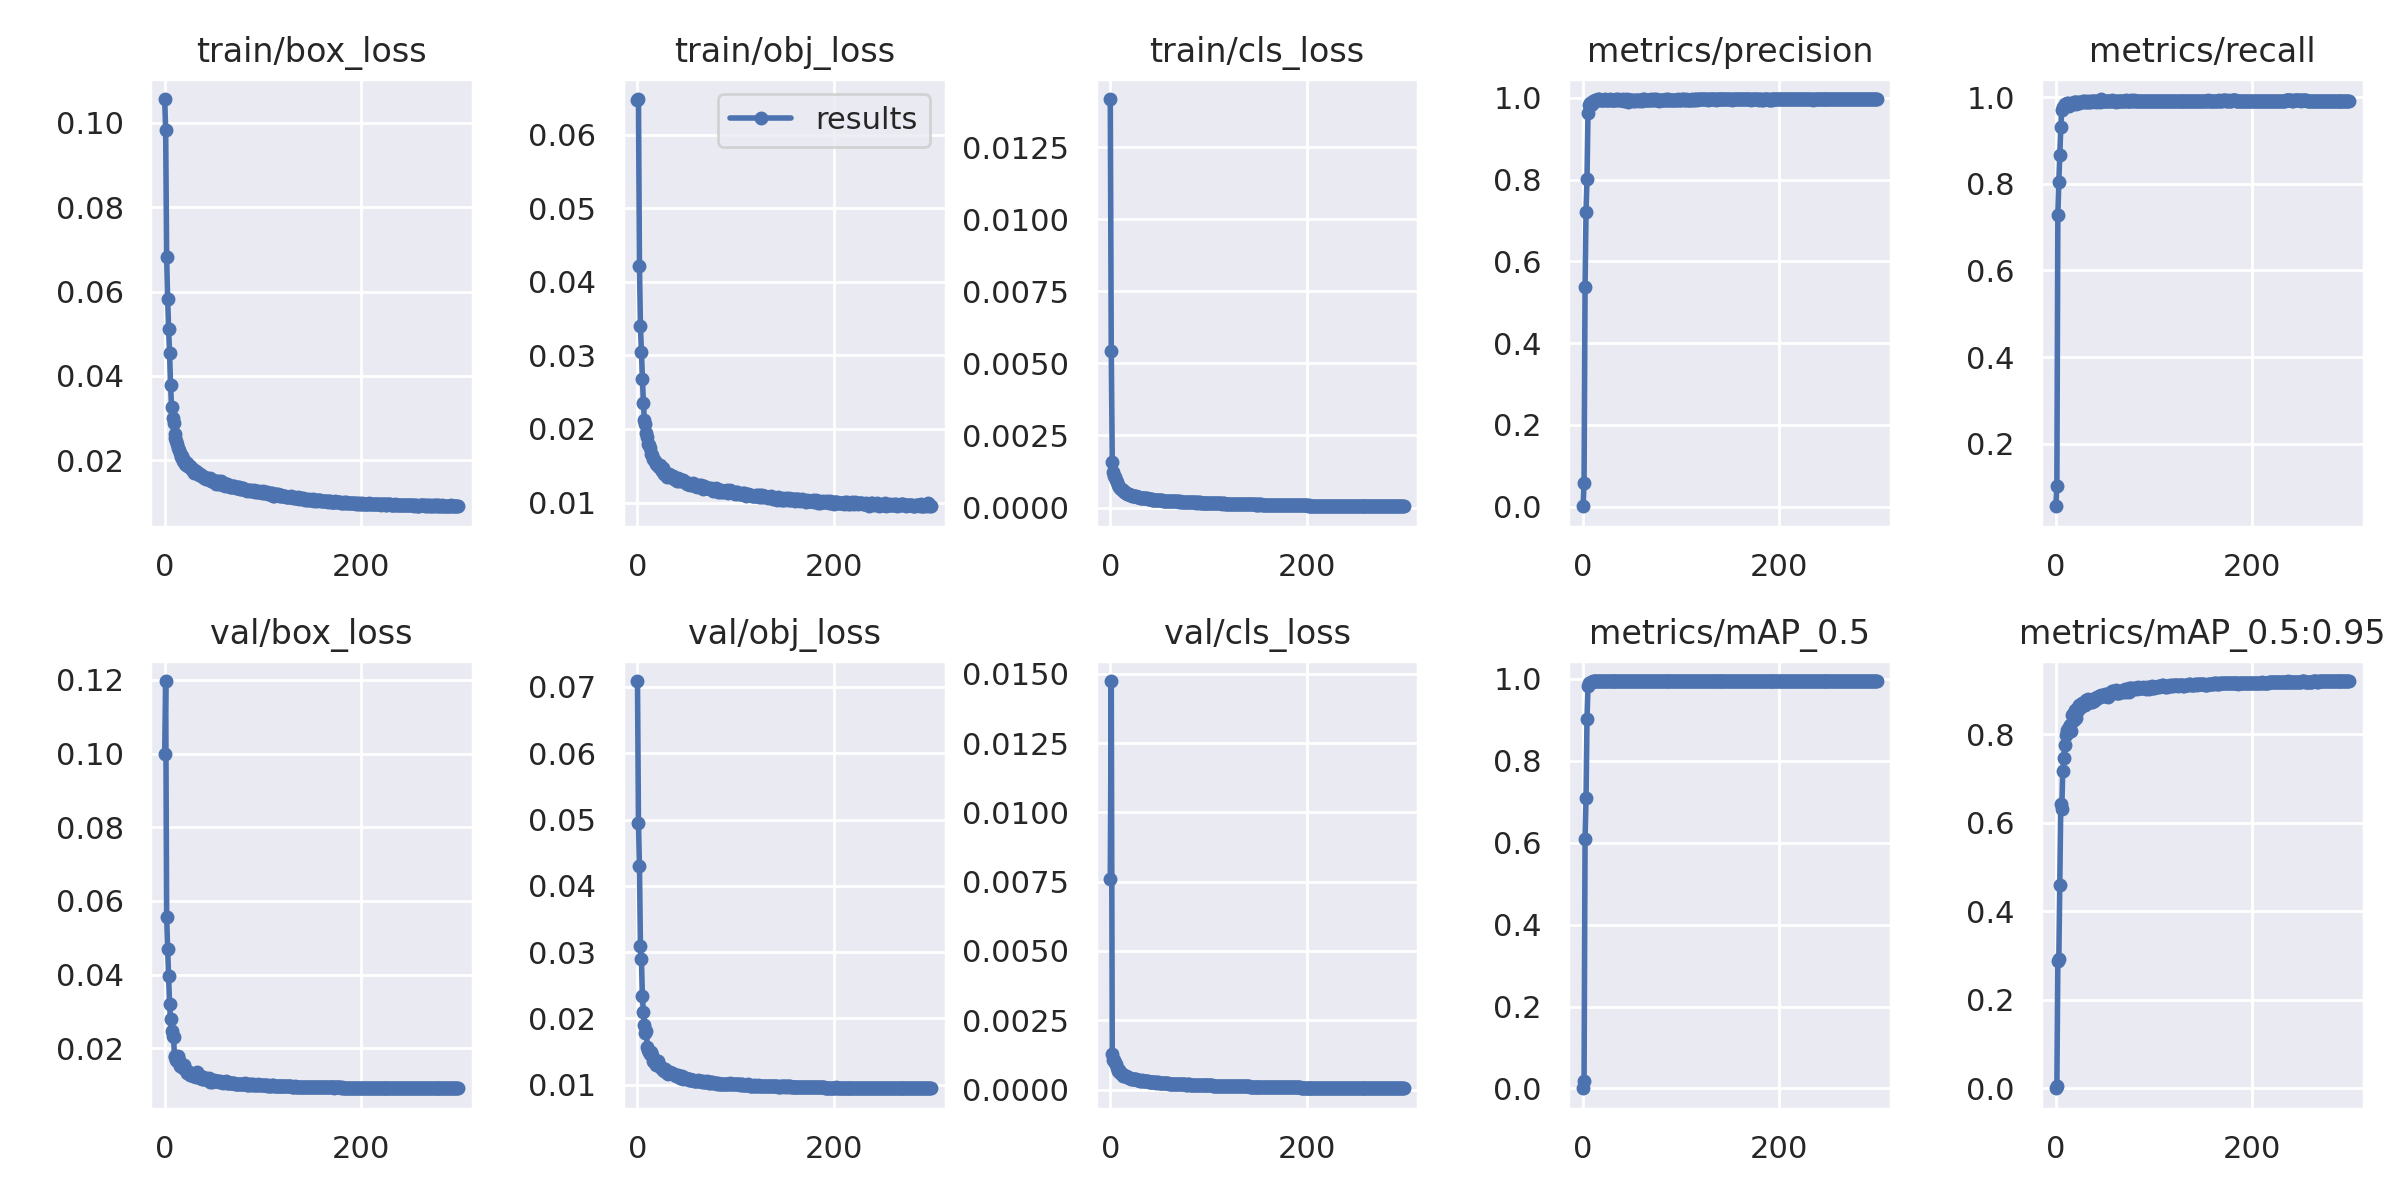

The data file committed next to this chart (first rows):
epoch, train/box_loss, train/obj_loss, train/cls_loss, metrics/precision, metrics/recall, metrics/mAP_0.5, metrics/mAP_0.5:0.95, val/box_loss, val/obj_loss, val/cls_loss, x/lr0, x/lr1, x/lr2
0, 0.1056, 0.06466, 0.01417, 0.0008896, 0.05556, 0.0004695, 9.5924e-05, 0.09989, 0.07089, 0.007583, 0.00183, 0.00183, 0.08353
1, 0.09819, 0.06483, 0.005418, 0.0581, 0.1033, 0.01811, 0.004446, 0.1197, 0.0494, 0.01474, 0.00367, 0.00367, 0.06697
2, 0.06811, 0.04215, 0.001589, 0.5365, 0.7283, 0.6101, 0.2867, 0.05571, 0.04292, 0.001298, 0.005509, 0.005509, 0.05041
3, 0.05836, 0.03399, 0.001229, 0.7214, 0.8046, 0.7093, 0.2931, 0.047, 0.03089, 0.001068, 0.007348, 0.007348, 0.03385
4, 0.0512, 0.03052, 0.001108, 0.8024, 0.8652, 0.9026, 0.4603, 0.03953, 0.02893, 0.00108, 0.009186, 0.009186, 0.01729
5, 0.04534, 0.02678, 0.001054, 0.9634, 0.9298, 0.9817, 0.6426, 0.03194, 0.0234, 0.0009438, 0.009994, 0.009994, 0.009994
6, 0.0378, 0.02355, 0.0009634, 0.9829, 0.9703, 0.9891, 0.631, 0.02791, 0.02096, 0.0009114, 0.009994, 0.009994, 0.009994
7, 0.03254, 0.02122, 0.0008767, 0.9869, 0.9771, 0.9905, 0.7181, 0.02478, 0.01897, 0.0007702, 0.009991, 0.009991, 0.009991
8, 0.03011, 0.0207, 0.0007693, 0.9823, 0.9763, 0.9931, 0.7471, 0.02345, 0.01776, 0.0006831, 0.009988, 0.009988, 0.009988
9, 0.02875, 0.01951, 0.0007278, 0.9851, 0.9829, 0.9928, 0.7753, 0.02299, 0.01811, 0.0006902, 0.009984, 0.009984, 0.009984
10, 0.02617, 0.01885, 0.000675, 0.9926, 0.9842, 0.9936, 0.7983, 0.01788, 0.0157, 0.0005965, 0.00998, 0.00998, 0.00998
11, 0.02532, 0.01792, 0.0006387, 0.9892, 0.9868, 0.9943, 0.8093, 0.01777, 0.01522, 0.0005884, 0.009975, 0.009975, 0.009975
12, 0.02464, 0.01785, 0.0006048, 0.9939, 0.9853, 0.9943, 0.8046, 0.01675, 0.01496, 0.0005665, 0.00997, 0.00997, 0.00997
13, 0.02379, 0.01735, 0.0005951, 0.995, 0.9803, 0.9939, 0.8159, 0.01656, 0.01457, 0.000499, 0.009964, 0.009964, 0.009964
14, 0.02296, 0.01662, 0.0005401, 0.9958, 0.9829, 0.9942, 0.8204, 0.0179, 0.0149, 0.0005289, 0.009958, 0.009958, 0.009958
15, 0.02235, 0.01642, 0.0005256, 0.9968, 0.9834, 0.9941, 0.8084, 0.01693, 0.01449, 0.0004953, 0.009952, 0.009952, 0.009952
16, 0.02167, 0.01593, 0.0005125, 0.9963, 0.9856, 0.9944, 0.8431, 0.0152, 0.01364, 0.0004846, 0.009945, 0.009945, 0.009945
17, 0.02087, 0.01581, 0.0004762, 0.9953, 0.9832, 0.9943, 0.8454, 0.01511, 0.0135, 0.0004554, 0.009937, 0.009937, 0.009937
18, 0.02091, 0.0157, 0.0004743, 0.9949, 0.9886, 0.9943, 0.8329, 0.01558, 0.01357, 0.0004445, 0.009929, 0.009929, 0.009929
19, 0.0199, 0.01525, 0.0004549, 0.9944, 0.9888, 0.9944, 0.8544, 0.01458, 0.01299, 0.0004193, 0.00992, 0.00992, 0.00992
20, 0.0201, 0.01521, 0.0004474, 0.9938, 0.9832, 0.9941, 0.8458, 0.01546, 0.01356, 0.0004032, 0.009911, 0.009911, 0.009911
21, 0.01904, 0.01498, 0.0004309, 0.9939, 0.9882, 0.9943, 0.8379, 0.01444, 0.01355, 0.0003791, 0.009902, 0.009902, 0.009902
22, 0.01886, 0.01482, 0.0004011, 0.9966, 0.9871, 0.9945, 0.8528, 0.01416, 0.01293, 0.0003961, 0.009892, 0.009892, 0.009892
23, 0.01946, 0.01507, 0.0004193, 0.9958, 0.9878, 0.9945, 0.8609, 0.01321, 0.01273, 0.0003964, 0.009881, 0.009881, 0.009881
24, 0.01873, 0.0145, 0.0004079, 0.9936, 0.9868, 0.9944, 0.8658, 0.01368, 0.01262, 0.0003784, 0.00987, 0.00987, 0.00987
25, 0.01832, 0.01435, 0.0003933, 0.9946, 0.989, 0.9944, 0.8603, 0.01358, 0.01239, 0.000367, 0.009859, 0.009859, 0.009859
26, 0.01876, 0.01466, 0.0003884, 0.9956, 0.9876, 0.9944, 0.8648, 0.01287, 0.01218, 0.0003635, 0.009847, 0.009847, 0.009847
27, 0.01824, 0.01389, 0.0003819, 0.9961, 0.989, 0.9945, 0.8705, 0.01303, 0.0121, 0.0003491, 0.009834, 0.009834, 0.009834
28, 0.0178, 0.01408, 0.0003709, 0.9946, 0.9898, 0.9945, 0.8656, 0.01278, 0.01231, 0.000354, 0.009821, 0.009821, 0.009821
29, 0.01792, 0.01394, 0.0003642, 0.9939, 0.9907, 0.9946, 0.8716, 0.01257, 0.01205, 0.000345, 0.009808, 0.009808, 0.009808
30, 0.01702, 0.0135, 0.0003446, 0.9951, 0.9893, 0.9946, 0.8671, 0.01265, 0.01173, 0.0003233, 0.009794, 0.009794, 0.009794
31, 0.01712, 0.01388, 0.0003482, 0.9958, 0.988, 0.9943, 0.8766, 0.01238, 0.01156, 0.0003132, 0.00978, 0.00978, 0.00978
32, 0.01736, 0.0139, 0.0003471, 0.9939, 0.99, 0.9945, 0.8763, 0.01221, 0.0117, 0.000327, 0.009765, 0.009765, 0.009765
33, 0.01704, 0.01343, 0.0003347, 0.9946, 0.989, 0.9946, 0.8793, 0.01353, 0.01193, 0.0003237, 0.00975, 0.00975, 0.00975
34, 0.01693, 0.01364, 0.0003341, 0.9961, 0.9886, 0.9946, 0.873, 0.01213, 0.0117, 0.0003011, 0.009734, 0.009734, 0.009734
35, 0.01657, 0.01355, 0.0003221, 0.9956, 0.99, 0.9945, 0.8762, 0.01254, 0.01173, 0.0003041, 0.009718, 0.009718, 0.009718
36, 0.0168, 0.01357, 0.0003243, 0.9966, 0.9883, 0.9946, 0.8723, 0.012, 0.0116, 0.0003065, 0.009701, 0.009701, 0.009701
37, 0.01651, 0.01323, 0.000319, 0.9956, 0.99, 0.9946, 0.8727, 0.01259, 0.01162, 0.000303, 0.009684, 0.009684, 0.009684
38, 0.0164, 0.01314, 0.0003136, 0.9953, 0.9902, 0.9946, 0.8773, 0.01166, 0.01144, 0.000292, 0.009666, 0.009666, 0.009666
39, 0.0161, 0.01312, 0.0003085, 0.9958, 0.9897, 0.9946, 0.8764, 0.01168, 0.01134, 0.0002873, 0.009648, 0.009648, 0.009648
40, 0.0157, 0.01295, 0.0002972, 0.9951, 0.9905, 0.9947, 0.8816, 0.01172, 0.01134, 0.000277, 0.00963, 0.00963, 0.00963
41, 0.01609, 0.01337, 0.0003023, 0.9963, 0.9885, 0.9946, 0.8803, 0.01195, 0.01148, 0.000281, 0.009611, 0.009611, 0.009611
42, 0.01556, 0.01292, 0.0002821, 0.9917, 0.9907, 0.9946, 0.8851, 0.01184, 0.01124, 0.0002664, 0.009592, 0.009592, 0.009592
43, 0.01551, 0.013, 0.0002765, 0.9939, 0.9907, 0.9944, 0.8818, 0.01163, 0.011, 0.000259, 0.009572, 0.009572, 0.009572
44, 0.01553, 0.01301, 0.0002708, 0.9946, 0.9912, 0.9945, 0.8862, 0.01141, 0.01122, 0.0002635, 0.009551, 0.009551, 0.009551
45, 0.01567, 0.01307, 0.0002749, 0.9961, 0.9892, 0.9945, 0.8877, 0.01186, 0.01128, 0.0002561, 0.009531, 0.009531, 0.009531
46, 0.01582, 0.01303, 0.00028, 0.9908, 0.9954, 0.9945, 0.8882, 0.01101, 0.0109, 0.0002623, 0.00951, 0.00951, 0.00951
47, 0.01519, 0.01277, 0.0002705, 0.9944, 0.9915, 0.9944, 0.8871, 0.01117, 0.01097, 0.0002505, 0.009488, 0.009488, 0.009488
48, 0.01516, 0.01281, 0.0002675, 0.9956, 0.99, 0.9946, 0.8864, 0.01097, 0.01094, 0.0002548, 0.009466, 0.009466, 0.009466
49, 0.01528, 0.01273, 0.0002657, 0.9951, 0.9902, 0.9946, 0.8862, 0.01113, 0.01101, 0.0002576, 0.009443, 0.009443, 0.009443
50, 0.01486, 0.01252, 0.0002584, 0.9948, 0.991, 0.9946, 0.8901, 0.01131, 0.01087, 0.0002347, 0.009421, 0.009421, 0.009421
51, 0.01487, 0.01246, 0.0002513, 0.9929, 0.992, 0.9946, 0.8865, 0.01116, 0.01087, 0.0002346, 0.009397, 0.009397, 0.009397
52, 0.01439, 0.01252, 0.0002484, 0.9949, 0.99, 0.9945, 0.8908, 0.01105, 0.01065, 0.0002315, 0.009373, 0.009373, 0.009373
53, 0.0152, 0.01245, 0.000253, 0.9932, 0.9907, 0.9946, 0.8851, 0.01127, 0.01094, 0.0002367, 0.009349, 0.009349, 0.009349
54, 0.01502, 0.01246, 0.0002452, 0.9946, 0.9902, 0.9945, 0.8892, 0.01104, 0.01075, 0.0002385, 0.009324, 0.009324, 0.009324
55, 0.01434, 0.01255, 0.0002412, 0.9948, 0.9902, 0.9946, 0.8913, 0.01086, 0.01069, 0.0002249, 0.0093, 0.0093, 0.0093
56, 0.01429, 0.01236, 0.0002331, 0.9944, 0.991, 0.9945, 0.8951, 0.0111, 0.01068, 0.0002194, 0.009274, 0.009274, 0.009274
57, 0.01513, 0.01264, 0.0002422, 0.9924, 0.9934, 0.9944, 0.8969, 0.01081, 0.01065, 0.0002224, 0.009248, 0.009248, 0.009248
58, 0.01448, 0.01235, 0.0002377, 0.9944, 0.9915, 0.9946, 0.8981, 0.01088, 0.01053, 0.0002211, 0.009222, 0.009222, 0.009222
59, 0.01419, 0.0123, 0.0002299, 0.9953, 0.9898, 0.9946, 0.8952, 0.0107, 0.01062, 0.000221, 0.009195, 0.009195, 0.009195
... 240 more rows
